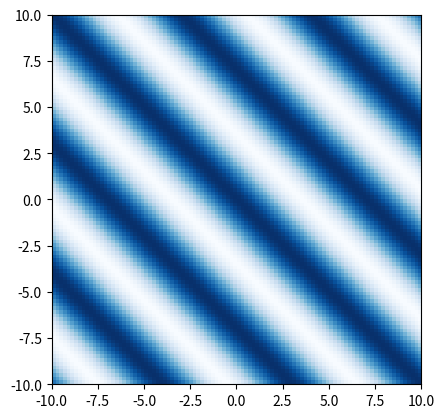

Python code for this plot:
import numpy as np
import matplotlib.pyplot as plt
from matplotlib import animation

# Wave Parameters
amplitude = 1.0
wavelength = 5.0
speed = 1.0
direction = np.pi / 4  # 45 degrees
frequency = speed / wavelength
k = 2 * np.pi / wavelength  # wave number

# Create a grid
x = np.linspace(-10, 10, 100)
y = np.linspace(-10, 10, 100)
X, Y = np.meshgrid(x, y)

# Function to calculate wave height (Gerstner wave)
def wave_height(t):
    return amplitude * np.cos(k * (X * np.cos(direction) + Y * np.sin(direction)) - frequency * t)

# Animation function
fig, ax = plt.subplots()
ax.set_xlim(-10, 10)
ax.set_ylim(-10, 10)
line = ax.imshow(wave_height(0), extent=[-10, 10, -10, 10], origin='lower', cmap='Blues')

def animate(t):
    Z = wave_height(t)
    line.set_array(Z)
    return line,

anim = animation.FuncAnimation(fig, animate, frames=200, interval=50)

plt.show()
